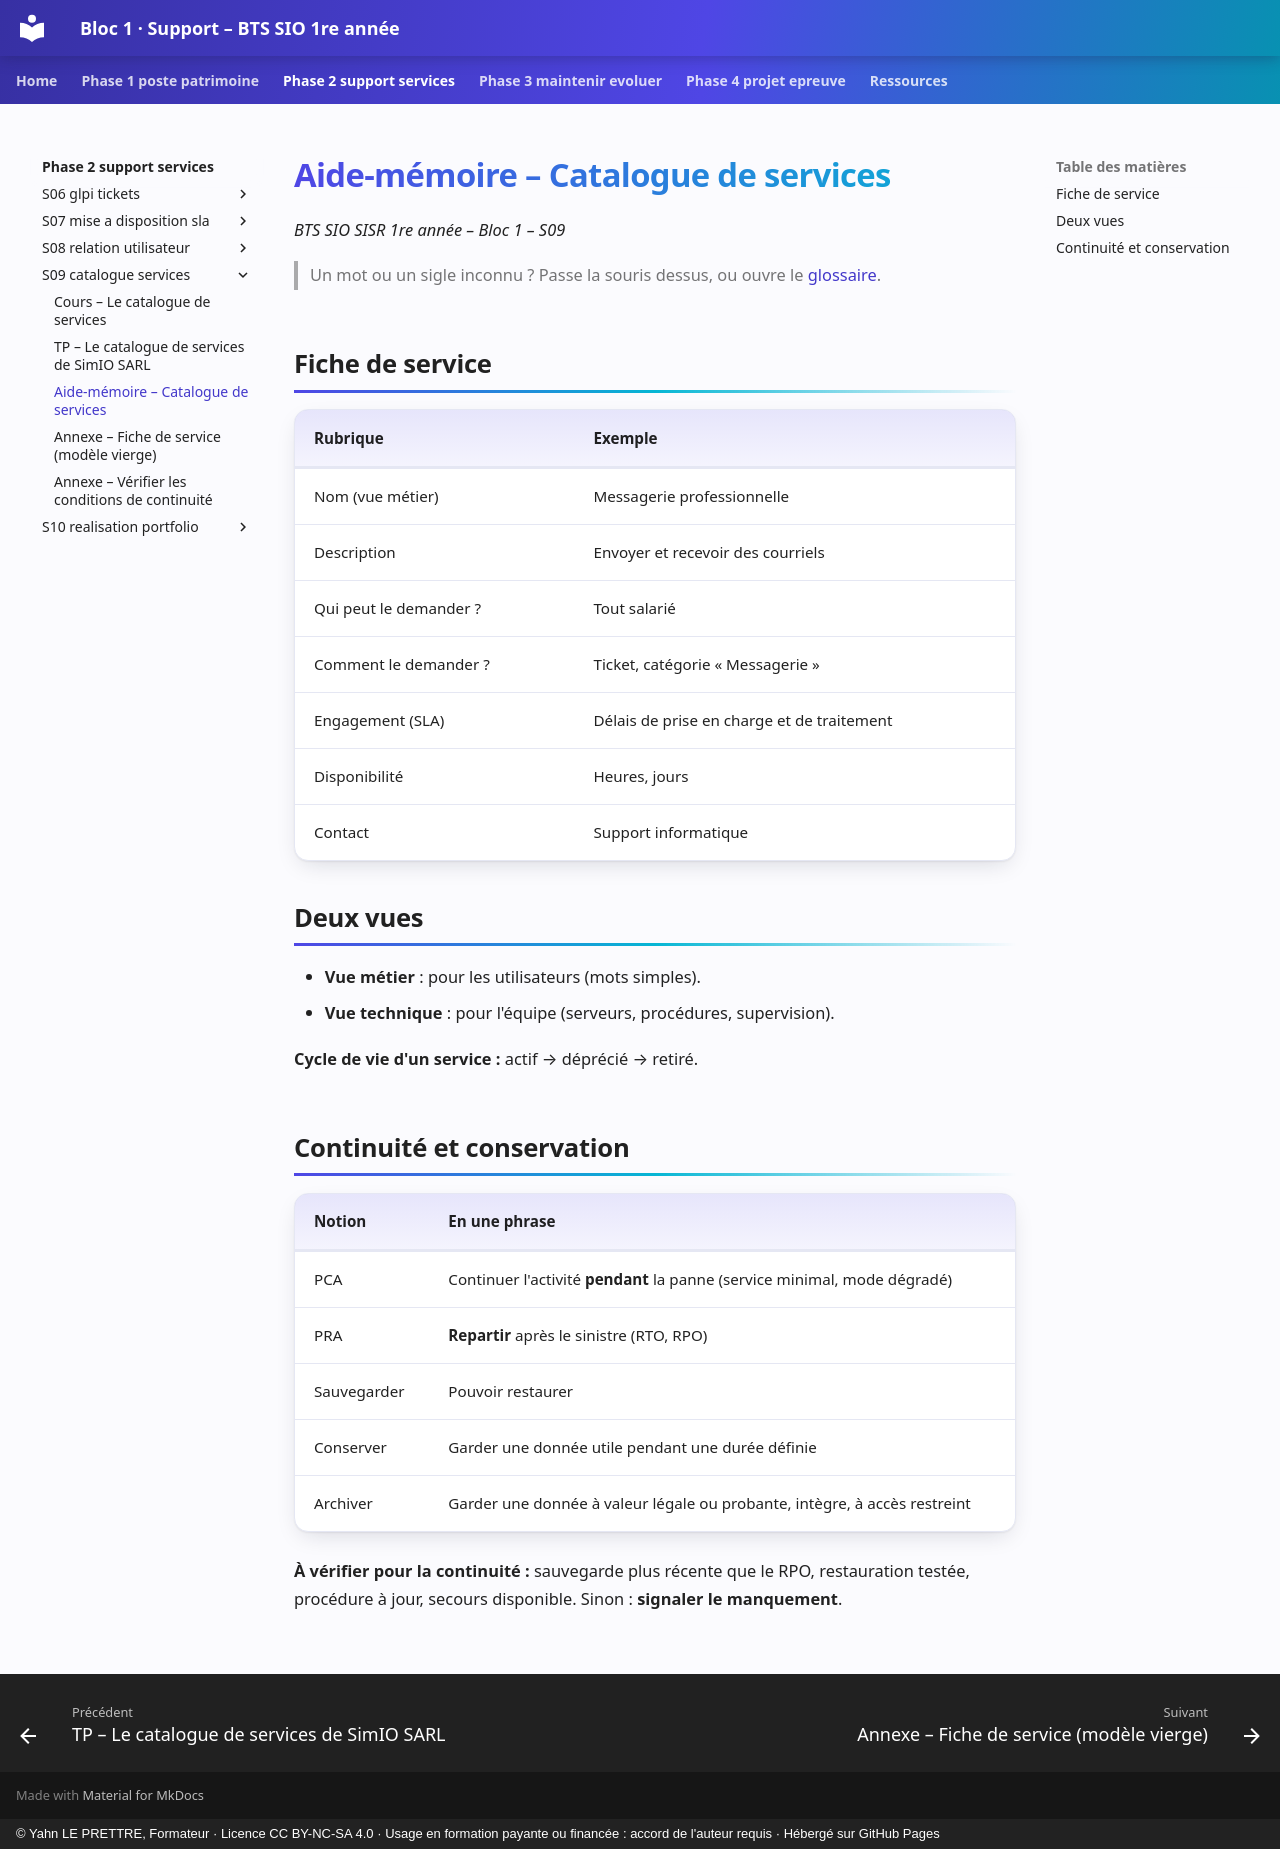

repository: YahnLP/bts1-sio-sisr-bloc1 · page: phase-2-support-services/S09-catalogue-services/03-aide-memoire/index.html · generator: mkdocs · copyright: © Yahn LE PRETTRE, Formateur · Licence CC BY-NC-SA 4.0 · Usage en formation payante ou financée : accord de l'auteur requis · Hébergé sur GitHub Pages

# Aide-mémoire – Catalogue de services

*BTS SIO SISR 1re année – Bloc 1 – S09*

> Un mot ou un sigle inconnu ? Passe la souris dessus, ou ouvre le [glossaire](../../ressources/glossaire.md).

## Fiche de service

| Rubrique | Exemple |
|---|---|
| Nom (vue métier) | Messagerie professionnelle |
| Description | Envoyer et recevoir des courriels |
| Qui peut le demander ? | Tout salarié |
| Comment le demander ? | Ticket, catégorie « Messagerie » |
| Engagement (SLA) | Délais de prise en charge et de traitement |
| Disponibilité | Heures, jours |
| Contact | Support informatique |

## Deux vues

- **Vue métier** : pour les utilisateurs (mots simples).
- **Vue technique** : pour l'équipe (serveurs, procédures, supervision).

**Cycle de vie d'un service :** actif → déprécié → retiré.

## Continuité et conservation

| Notion | En une phrase |
|---|---|
| PCA | Continuer l'activité **pendant** la panne (service minimal, mode dégradé) |
| PRA | **Repartir** après le sinistre (RTO, RPO) |
| Sauvegarder | Pouvoir restaurer |
| Conserver | Garder une donnée utile pendant une durée définie |
| Archiver | Garder une donnée à valeur légale ou probante, intègre, à accès restreint |

**À vérifier pour la continuité :** sauvegarde plus récente que le RPO, restauration testée, procédure à jour, secours disponible. Sinon : **signaler le manquement**.
